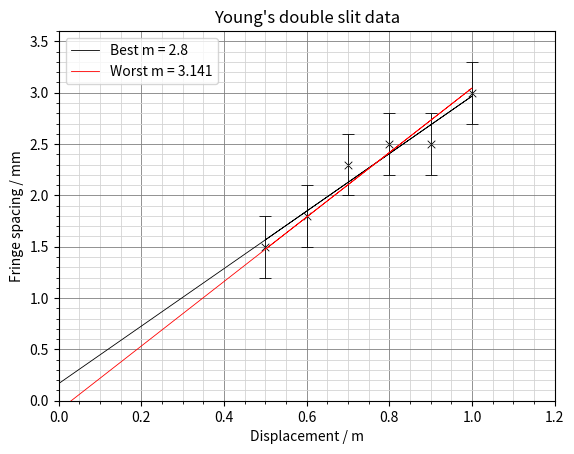

Reproduce this figure in Python.
"""A tool to plot graphs for AQA A-level physics required practicals."""

import matplotlib.pyplot as plt
import numpy as np


class Graph:
    """A class for easily creating and customising graphs using matplotlib."""
    def __init__(self, x, y, x_err=None, y_err=None,
                 title="Graph", x_label="Independent variable", y_label="Dependent variable"):
        """
        Create a new Graph object given ordered x and y data.

        Positional arguments:
        
        x -- the independent variable.  x can be a list, a numpy ndarray, or any similar data type
            capable of being interpreted by matplotlib.
        
        y -- the dependent variable.  Data types as above.

        Keyword arguments:

        x_err -- the uncertainty in x, allowing for horizontal error bars to be plotted.
            This type can be a list-like object, the same length as x,
            meaning individual uncertainties will be displayed, or a single number,
            in which case the uncertainties will be plotted uniformly.

        y_err -- the uncertainty in y, allowing for vertical error bars to be plotted.  Data types as above.
        
        title -- the title to be displayed at the top of the plot.
        
        x_label -- the label on the horizontal axis.
        
        y_label -- the label on the vertical axis.
        """
        self.x = x
        self.y = y
        self.x_err = x_err
        self.y_err = y_err

        self.title = title
        self.x_label = x_label
        self.y_label = y_label

    def plot(self):
        """
        Draw graph using matplotlib.

        - Plots data points as a scatter graph.
        - Draws lines of best and worst fit.
        - Adds error bars to show uncertainties, if provided.
        """
        # Get graph from matplotlib
        fig, ax = plt.subplots()
        
        # Add labels
        ax.set_title(self.title)
        ax.set_xlabel(self.x_label)
        ax.set_ylabel(self.y_label)

        # Force graph to include origin
        ax.set_xlim(left=0, right=max(self.x) * 1.2)
        ax.set_ylim(bottom=0, top=max(self.y) * 1.2)

        # Add data points
        ax.scatter(self.x, self.y, color="black", s=30, marker="x", linewidths=0.6)

        # Add error bars
        ax.errorbar(self.x, self.y, xerr=self.x_err, yerr=self.y_err,
                    color="black", linewidth=0.6, fmt="none", capsize=4, capthick=0.6)

        # Adjust gridlines
        ax.grid(which="minor", color="lightgray", linewidth=0.6)
        ax.grid(which="major", color="gray", linewidth=0.6)

        plt.minorticks_on()

        # Get coefficients of line of best fit
        (m, c), cov = np.polyfit(self.x, self.y, 1, cov=True)

        # Interpret uncertainties in coefficients
        (m_err, c_err) = np.sqrt(np.diag(cov))
        m_worst = m + m_err
        c_worst = c - c_err

        # Plot lines of best and worst fit
        line_x = np.append(0, self.x.copy())
        ax.plot(line_x, (m * line_x) + c, color="black", linewidth=0.6, label=f"Best m = {round(m, 3)}")
        ax.plot(line_x, (m_worst * line_x) + c_worst,
                color="red", linewidth=0.6, label=f"Worst m = {round(m_worst, 3)}")

        # Add legend
        ax.legend()

        plt.show()


def main():
    Graph([1, 0.9, 0.8, 0.7, 0.6, 0.5], [3.0, 2.5, 2.5, 2.3, 1.8, 1.5], y_err=0.3,
          title="Young's double slit data", x_label="Displacement / m", y_label="Fringe spacing / mm").plot()


if __name__ == "__main__":
    main()
